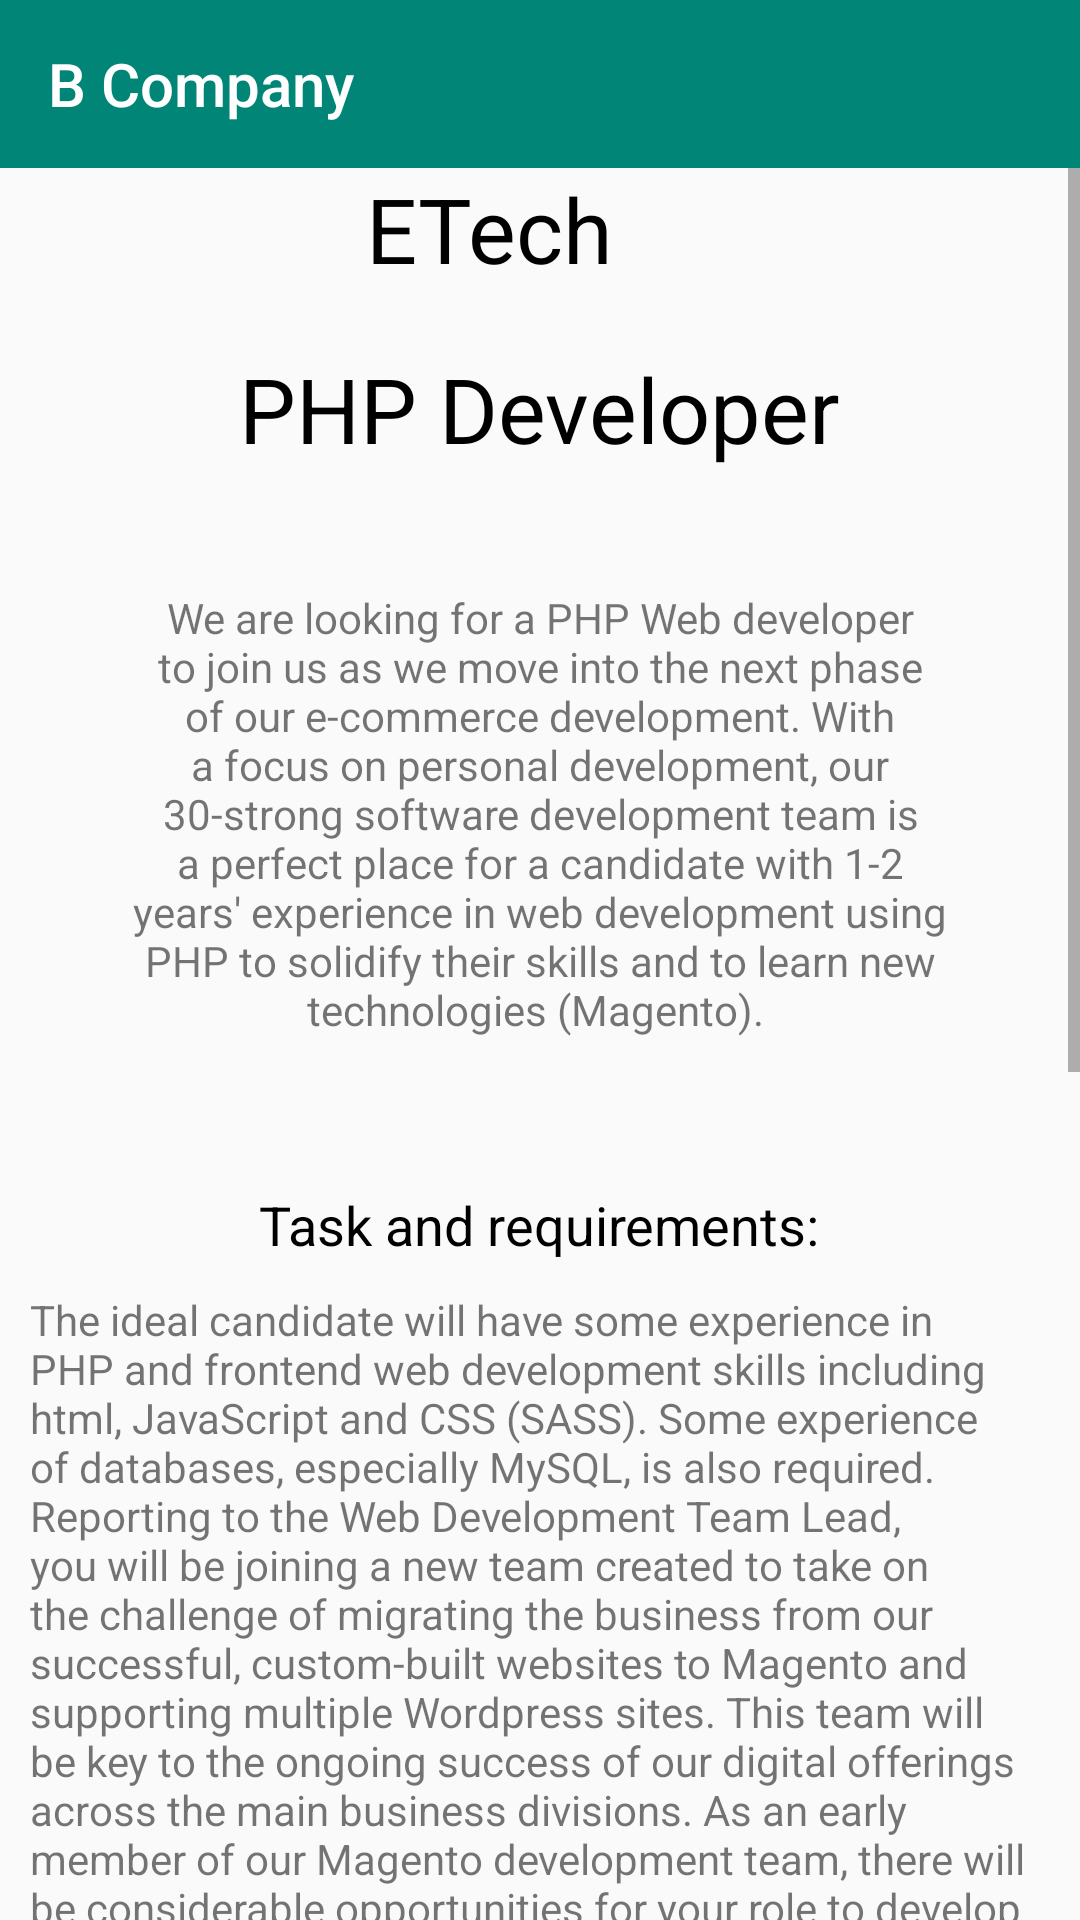

Write the Android layout XML for this screen, with the resource values it uses.
<!-- AndroidManifest.xml: application theme AppTheme -->
<!-- res/layout/b_company.xml -->
<?xml version="1.0" encoding="utf-8"?>
<LinearLayout xmlns:android="http://schemas.android.com/apk/res/android"
              xmlns:app="http://schemas.android.com/apk/res-auto" xmlns:tools="http://schemas.android.com/tools"
              android:orientation="vertical"
              android:layout_width="match_parent"
              android:layout_height="match_parent"
              tools:context=".B_Company">

    <com.google.android.material.appbar.AppBarLayout
            android:layout_height="wrap_content"
            android:layout_width="match_parent"
            android:theme="@style/ThemeOverlay.AppCompat.Dark.ActionBar">

        <androidx.appcompat.widget.Toolbar
                android:id="@+id/toolbar"
                android:layout_width="match_parent"
                android:layout_height="?attr/actionBarSize"
                android:background="?attr/colorPrimary"
                app:popupTheme="@style/ThemeOverlay.AppCompat.Light">
            <LinearLayout
                    android:layout_width="match_parent"
                    android:layout_height="match_parent"
                    android:orientation="horizontal"
                    android:gravity="center_vertical">
                <TextView
                        android:layout_width="wrap_content"
                        android:layout_height="wrap_content"
                        android:text="B Company"
                        android:textColor="#FFFFFF"
                        style="@style/TextAppearance.AppCompat.Widget.ActionBar.Title"/>
            </LinearLayout>
        </androidx.appcompat.widget.Toolbar>
    </com.google.android.material.appbar.AppBarLayout>
    <ScrollView
            android:layout_width="wrap_content"
            android:layout_height="wrap_content">
        <LinearLayout android:layout_width="wrap_content" android:layout_height="wrap_content"
                      android:orientation="vertical">

            <LinearLayout
                    android:layout_width="250dp"
                    android:layout_height="60dp"
                    android:layout_gravity="center">

                <TextView
                        android:layout_width="wrap_content"
                        android:layout_height="match_parent"
                        android:text="ETech"
                        android:layout_marginLeft="67dp"
                        android:textColor="#000000"
                        android:layout_gravity="center"
                        android:textAlignment="center"
                        android:textSize="30dp">

                </TextView>

            </LinearLayout>
            <TextView
                    android:layout_width="wrap_content"
                    android:layout_height="wrap_content"
                    android:text="PHP Developer"
                    android:textColor="#000000"
                    android:layout_gravity="center"
                    android:textAlignment="center"
                    android:textSize="30dp"/>
            <TextView
                    android:text="We are looking for a PHP Web developer to join us as we move into the next phase of our e-commerce development. With a focus on personal development, our 30-strong software development team is a perfect place for a candidate with 1-2 years' experience in web development using PHP to solidify their skills and to learn new technologies (Magento).
"
                    android:layout_width="wrap_content"
                    android:layout_margin="40dp"
                    android:textAlignment="center"
                    android:layout_height="wrap_content"
                    android:layout_gravity="center"


                    android:id="@+id/textView2"/>


            <TextView
                    android:text="Task and requirements:"
                    android:layout_width="wrap_content"
                    android:layout_margin="10dp"
                    android:textSize="18dp"
                    android:textColor="#000000"
                    android:layout_gravity="center"
                    android:layout_height="wrap_content" android:id="@+id/textView3"/>
            <TextView
                    android:text="The ideal candidate will have some experience in PHP and frontend web development skills including html, JavaScript and CSS (SASS). Some experience of databases, especially MySQL, is also required.
Reporting to the Web Development Team Lead, you will be joining a new team created to take on the challenge of migrating the business from our successful, custom-built websites to Magento and supporting multiple Wordpress sites. This team will be key to the ongoing success of our digital offerings across the main business divisions. As an early member of our Magento development team, there will be considerable opportunities for your role to develop over the next few years. Training will be provided where appropriate."
                    android:layout_width="wrap_content"
                    android:layout_height="wrap_content"
                    android:layout_gravity="center"
                    android:layout_marginLeft="10dp"
                    android:layout_marginRight="10dp"

                    android:id="@+id/textView4"/>

            <TextView
                    android:text="Required courses to apply:"
                    android:layout_width="wrap_content"
                    android:layout_margin="10dp"
                    android:textSize="18dp"
                    android:textColor="#000000"
                    android:layout_gravity="center"
                    android:layout_height="wrap_content" android:id="@+id/textView7"/>
            <TextView
                    android:text="PHP Lv1,2,3,4"
                    android:layout_width="wrap_content"
                    android:layout_height="wrap_content"
                    android:layout_gravity="center"
                    android:layout_marginLeft="10dp"
                    android:layout_marginRight="10dp"
                    android:id="@+id/textView8"/>
            <TextView
                    android:text="HTML and CSS Lv1,2,3,4"
                    android:layout_width="wrap_content"
                    android:layout_height="wrap_content"
                    android:layout_gravity="center"
                    android:layout_marginLeft="10dp"
                    android:layout_marginRight="10dp"
                    android:id="@+id/textView0"/>

            <TextView
                    android:text="Required number of projects done to apply: "
                    android:layout_width="wrap_content"
                    android:layout_margin="10dp"
                    android:textSize="18dp"
                    android:textColor="#000000"
                    android:layout_gravity="center"
                    android:layout_height="wrap_content" android:id="@+id/textView10"/>
            <TextView
                    android:text="PHP related:1"
                    android:layout_width="wrap_content"
                    android:layout_height="wrap_content"
                    android:layout_gravity="center"
                    android:layout_marginLeft="10dp"
                    android:layout_marginRight="10dp"
                    android:id="@+id/textView11"/>
            <TextView
                    android:text="HTML and CSS related:1"
                    android:layout_width="wrap_content"
                    android:layout_height="wrap_content"
                    android:layout_gravity="center"
                    android:layout_marginLeft="10dp"
                    android:layout_marginRight="10dp"
                    android:id="@+id/textView02"/>
            <TextView
                    android:text="What we offer: "
                    android:layout_width="wrap_content"
                    android:layout_margin="10dp"
                    android:textSize="18dp"
                    android:textColor="#000000"
                    android:layout_gravity="center"
                    android:layout_height="wrap_content" android:id="@+id/textView12"/>

            <TextView
                    android:text="25 days annual holiday, rising to 30 days with service, Your birthday off as a FREE extra day’s holiday,
Annual company trading bonus,
Generous pension arrangements *,
Private healthcare *,
Enhanced company sick pay *,
Additional maternity / paternity benefits *,
Subsidised gym membership,
Annual summer and Christmas parties"
                    android:layout_width="wrap_content"
                    android:layout_height="wrap_content"
                    android:layout_gravity="center"
                    android:layout_marginLeft="10dp"
                    android:layout_marginRight="10dp"
                    android:id="@+id/textView13"/>

            <TextView
                    android:text="Become a part of the ETech Service Partner community by registering online today!"
                    android:layout_width="wrap_content"
                    android:layout_margin="10dp"
                    android:textSize="18dp"
                    android:textColor="#000000"
                    android:layout_gravity="center"
                    android:layout_height="wrap_content" android:id="@+id/textView14"/>

            <TextView
                    android:text="Salary: £25,000 – £30,000 pa"
                    android:layout_width="wrap_content"
                    android:layout_height="wrap_content"
                    android:layout_gravity="center"
                    android:layout_marginLeft="10dp"
                    android:layout_marginRight="10dp"
                    android:id="@+id/textView15"/>

            <Button
                    android:text="Apply"
                    android:layout_marginTop="10dp"
                    android:layout_width="wrap_content"
                    android:layout_gravity="center"
                    android:textAlignment="center"

                    android:layout_height="wrap_content" android:id="@+id/button"/>
        </LinearLayout>
    </ScrollView>
</LinearLayout>
<!-- resources referenced by this layout -->
<resources>
  <style name="AppTheme" parent="Theme.AppCompat.Light.NoActionBar">
          
          <item name="colorPrimary">@color/colorPrimary</item>
          <item name="colorPrimaryDark">@color/colorPrimaryDark</item>
          <item name="colorAccent">@color/colorAccent</item>
      </style>
  <color name="colorPrimary">#008577</color>
  <color name="colorPrimaryDark">#00574B</color>
  <color name="colorAccent">#D81B60</color>
</resources>
